The GitHub repository MMFa666/WheatDiseaseDataset contains a labelled image folder "WheatDiseaseDataset" with 3 categories: healthy wheat, leaf rust, stem rust. Examples follow, each with its label.

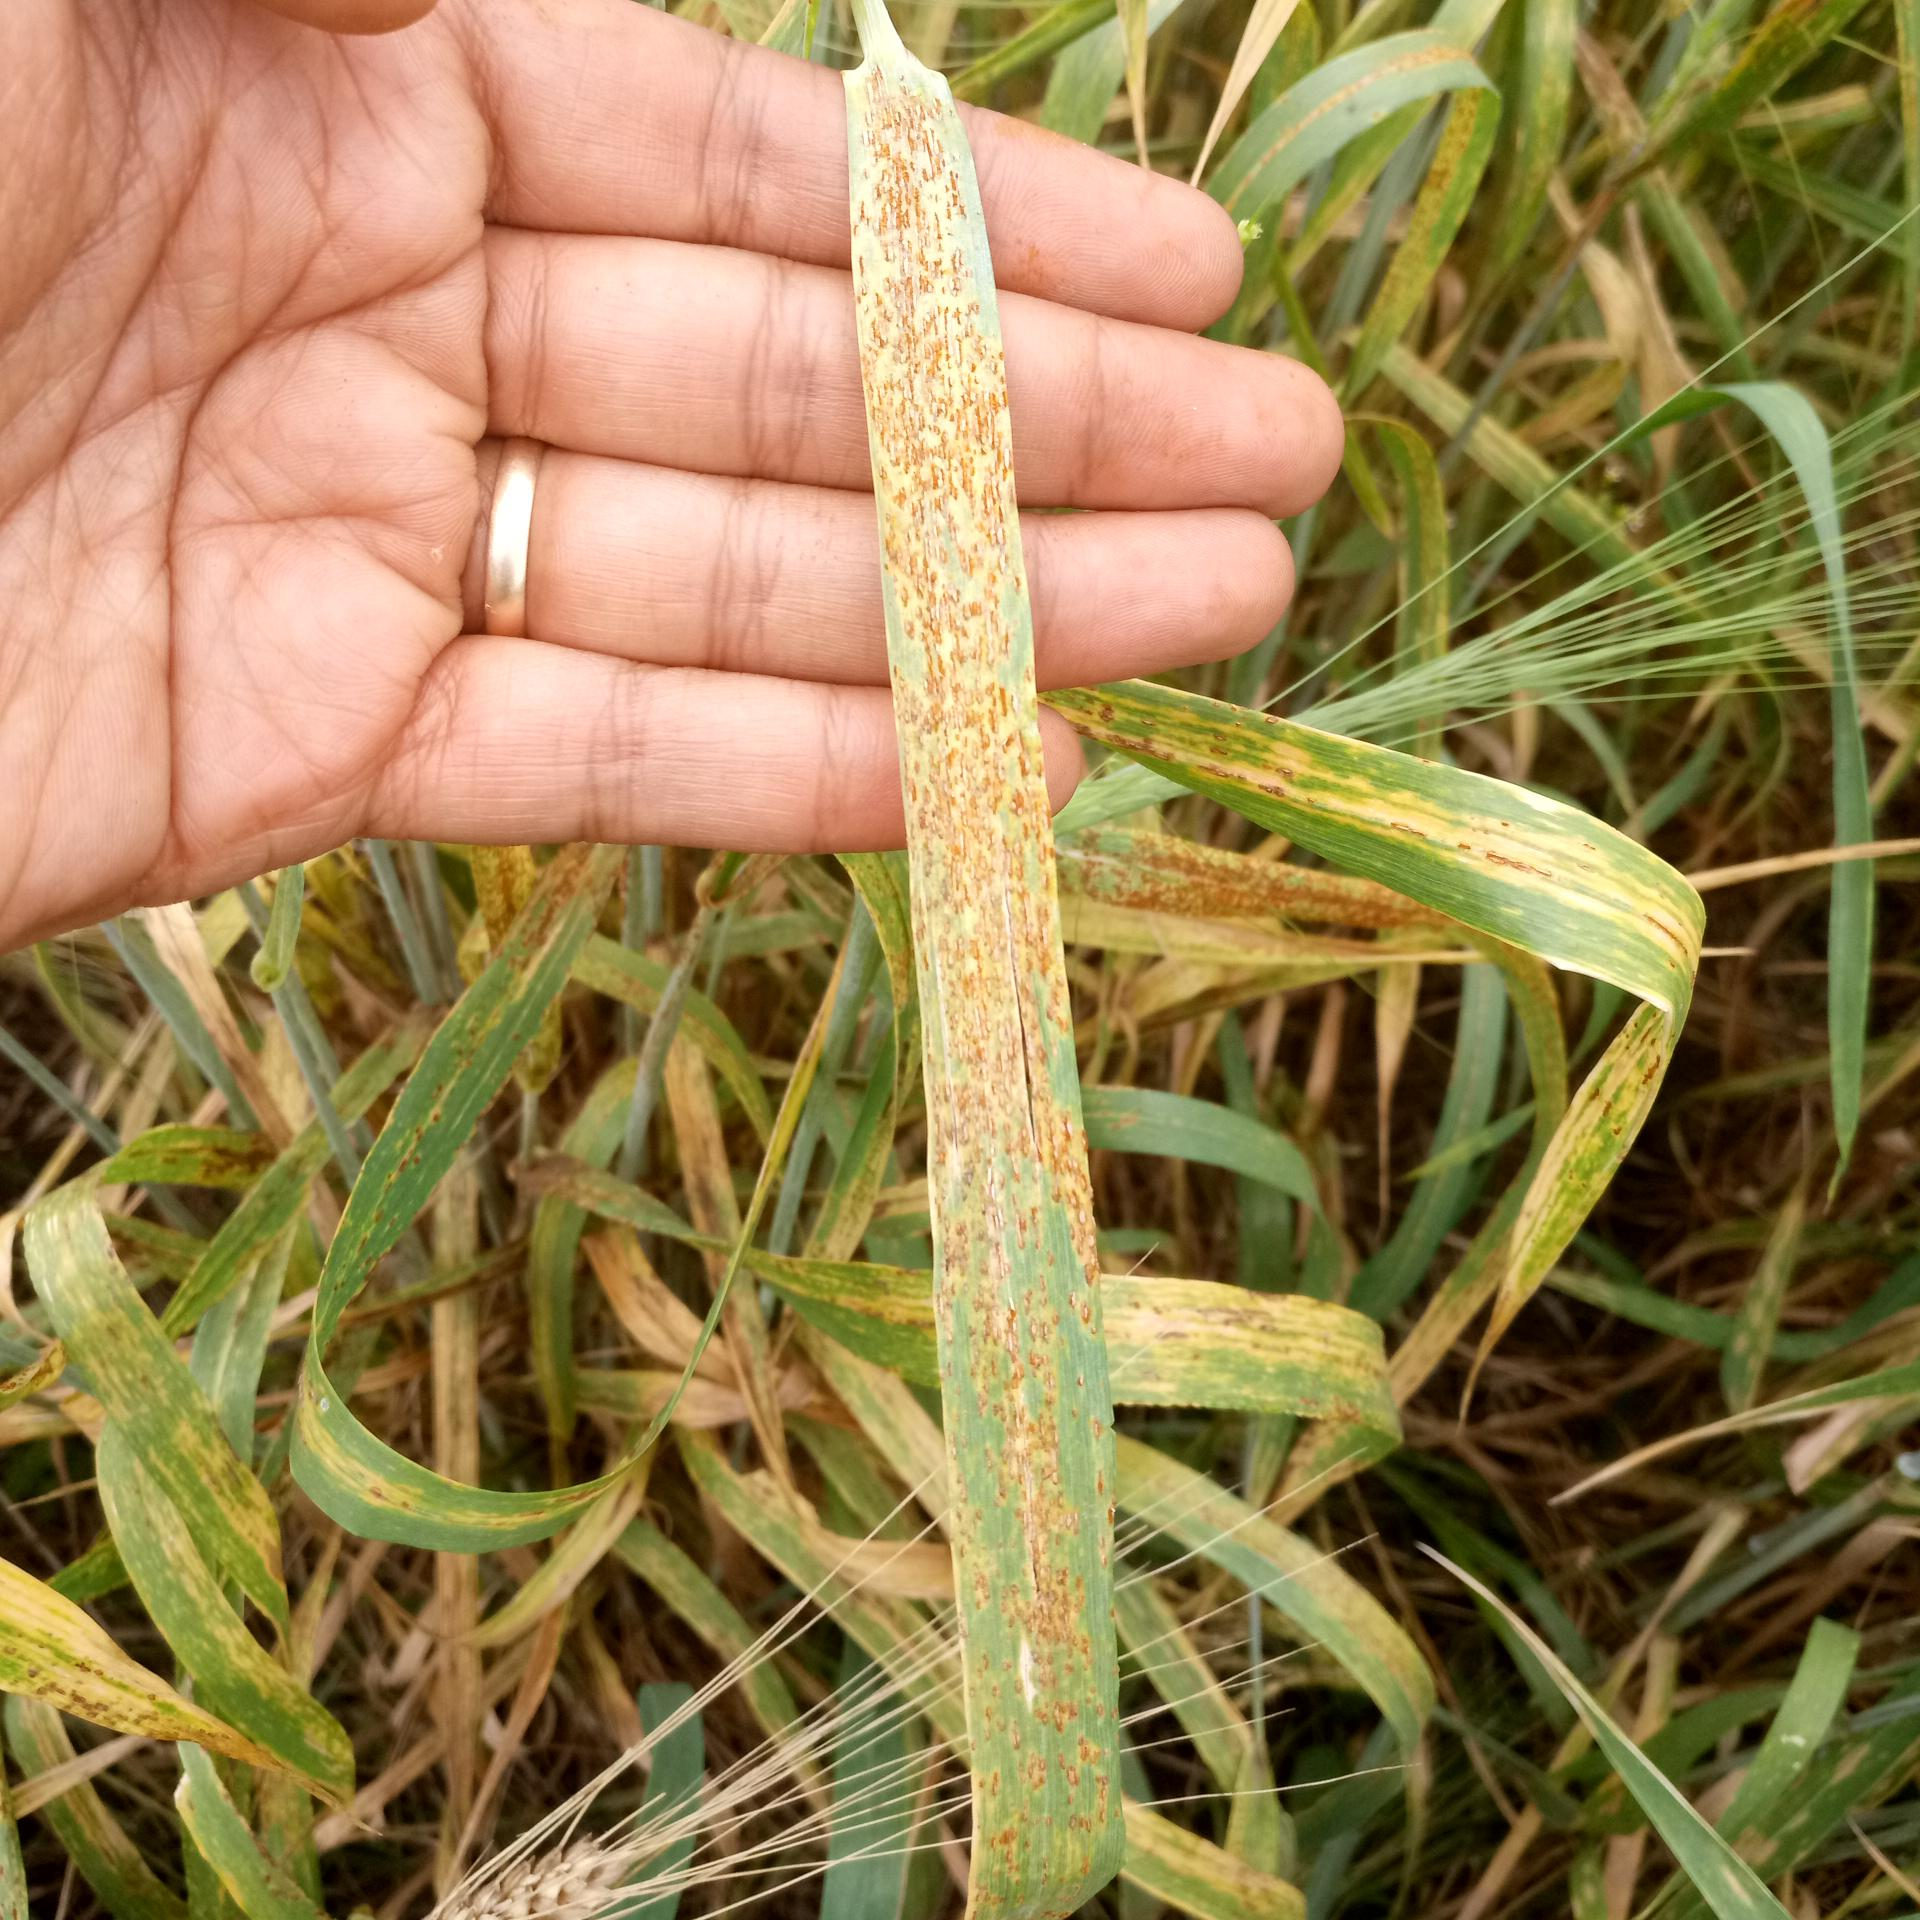
Label: leaf rust

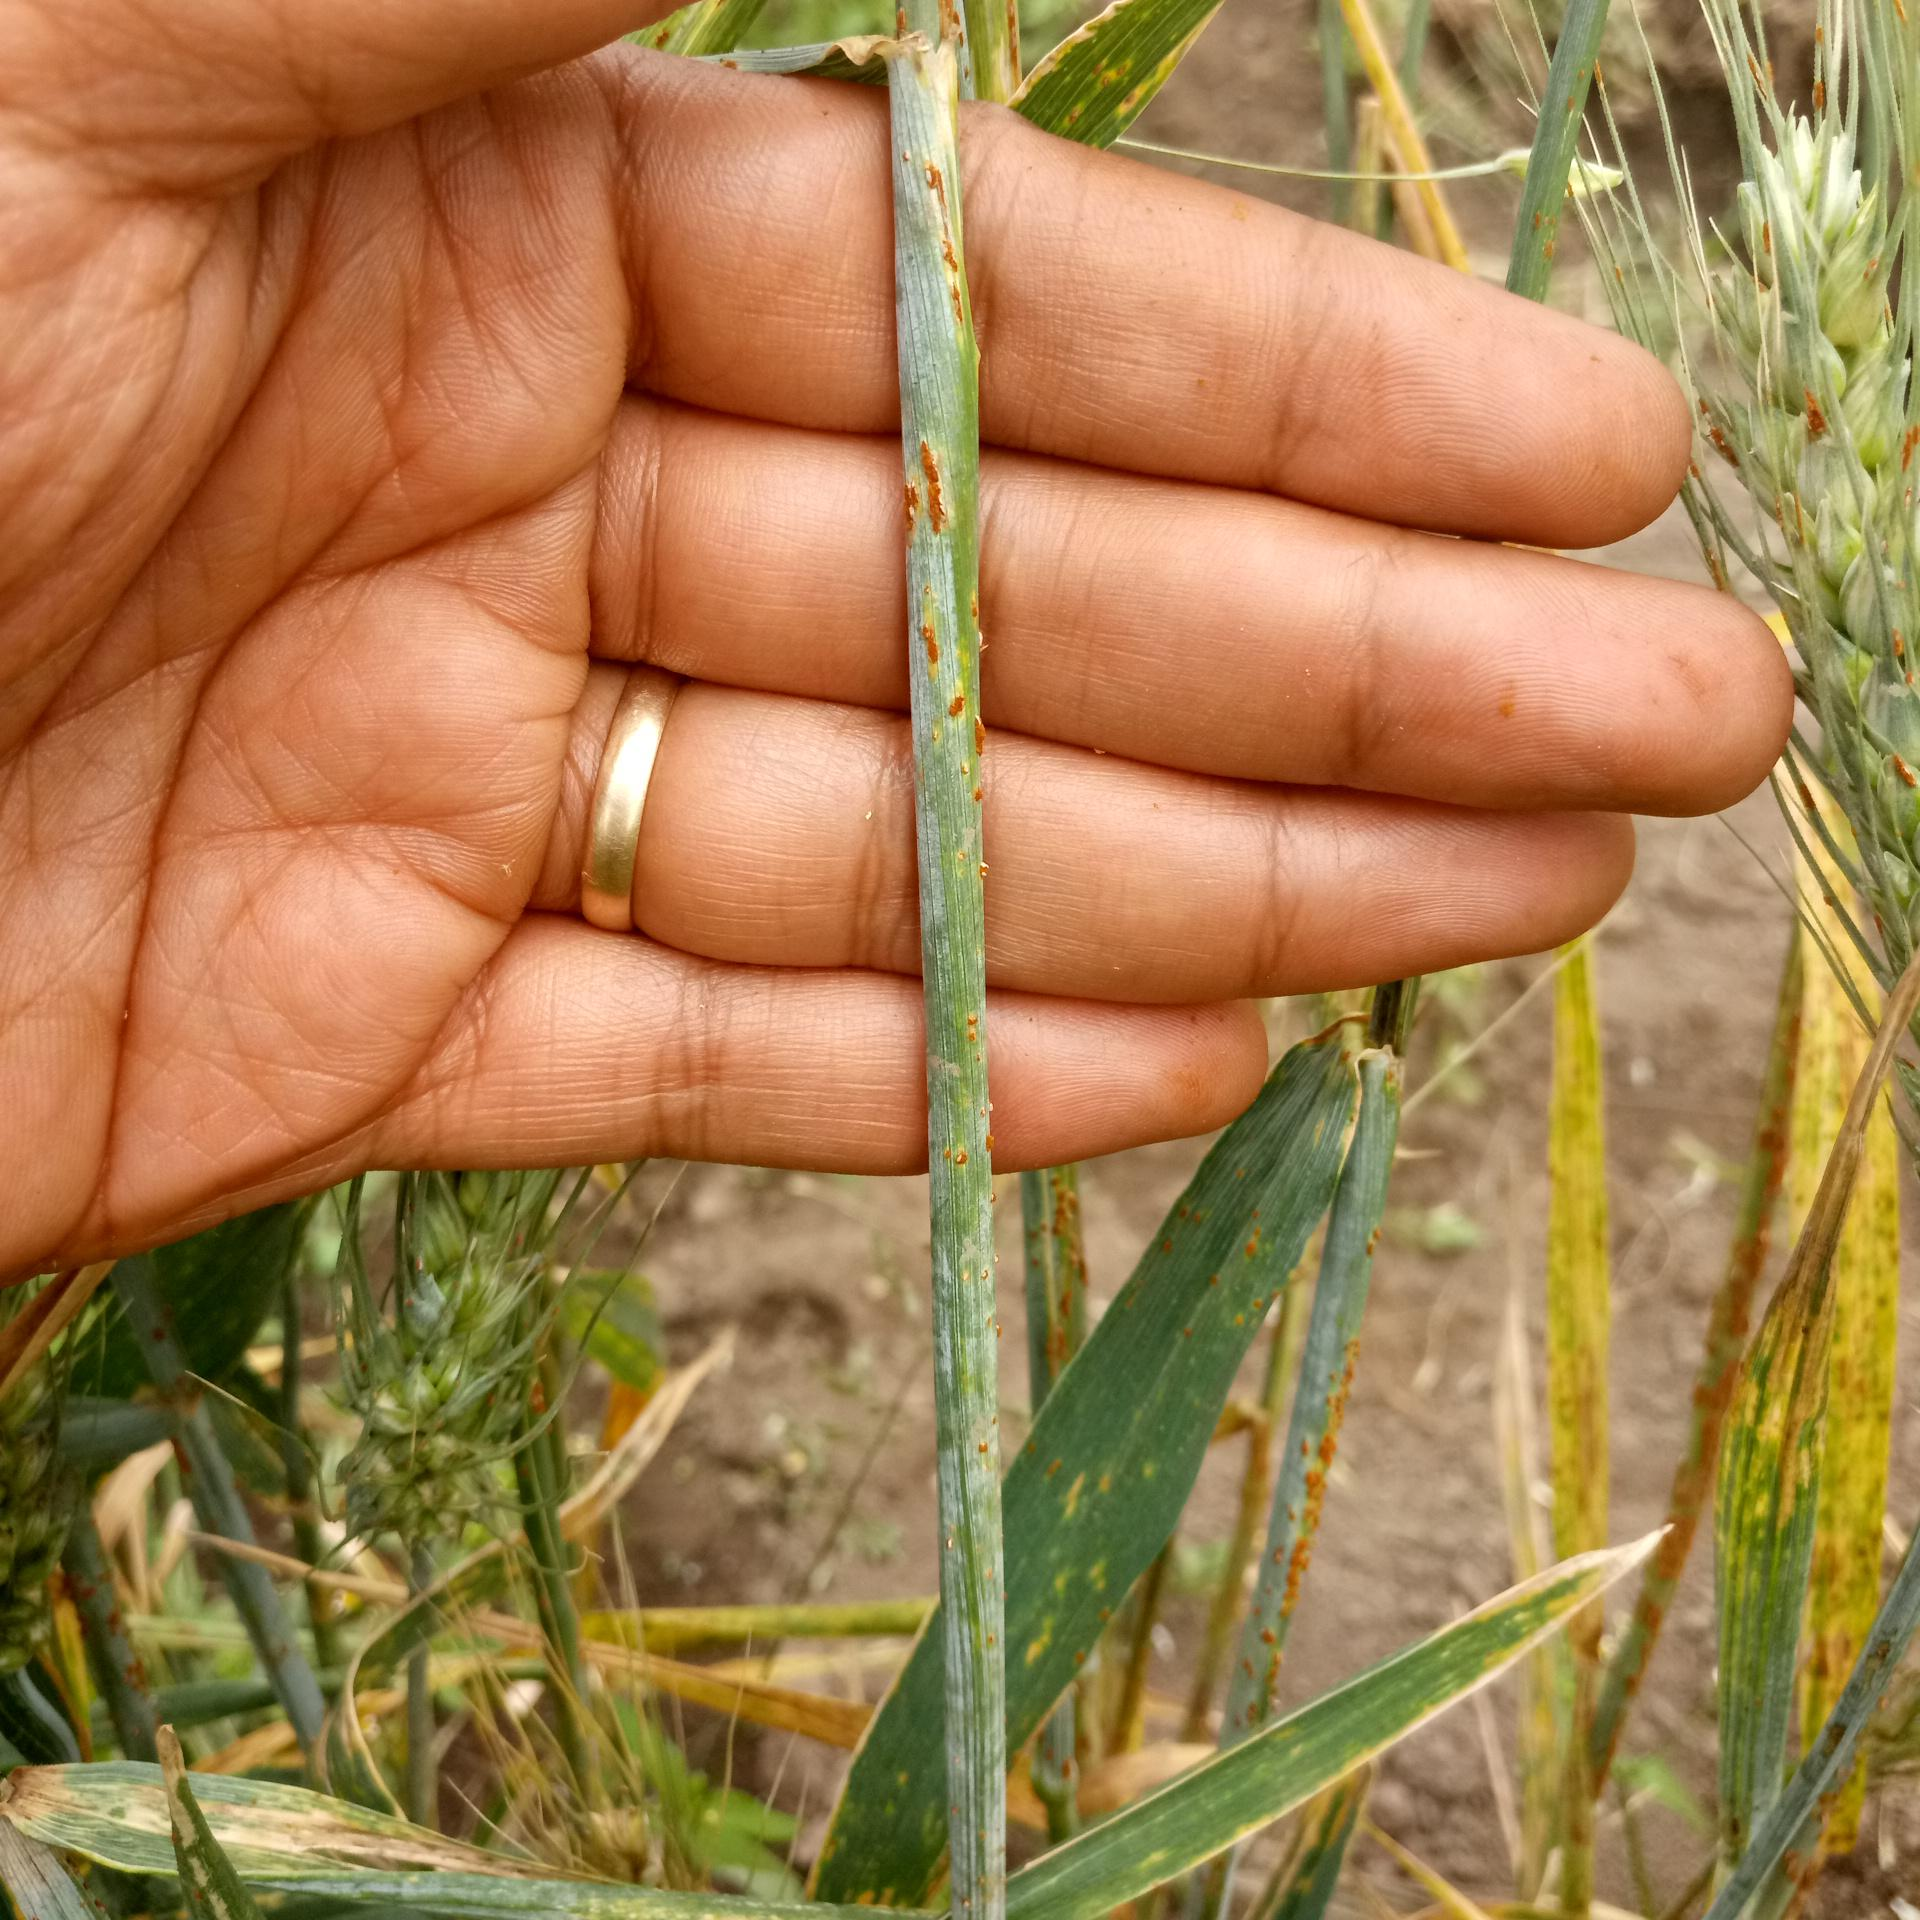
Label: stem rust

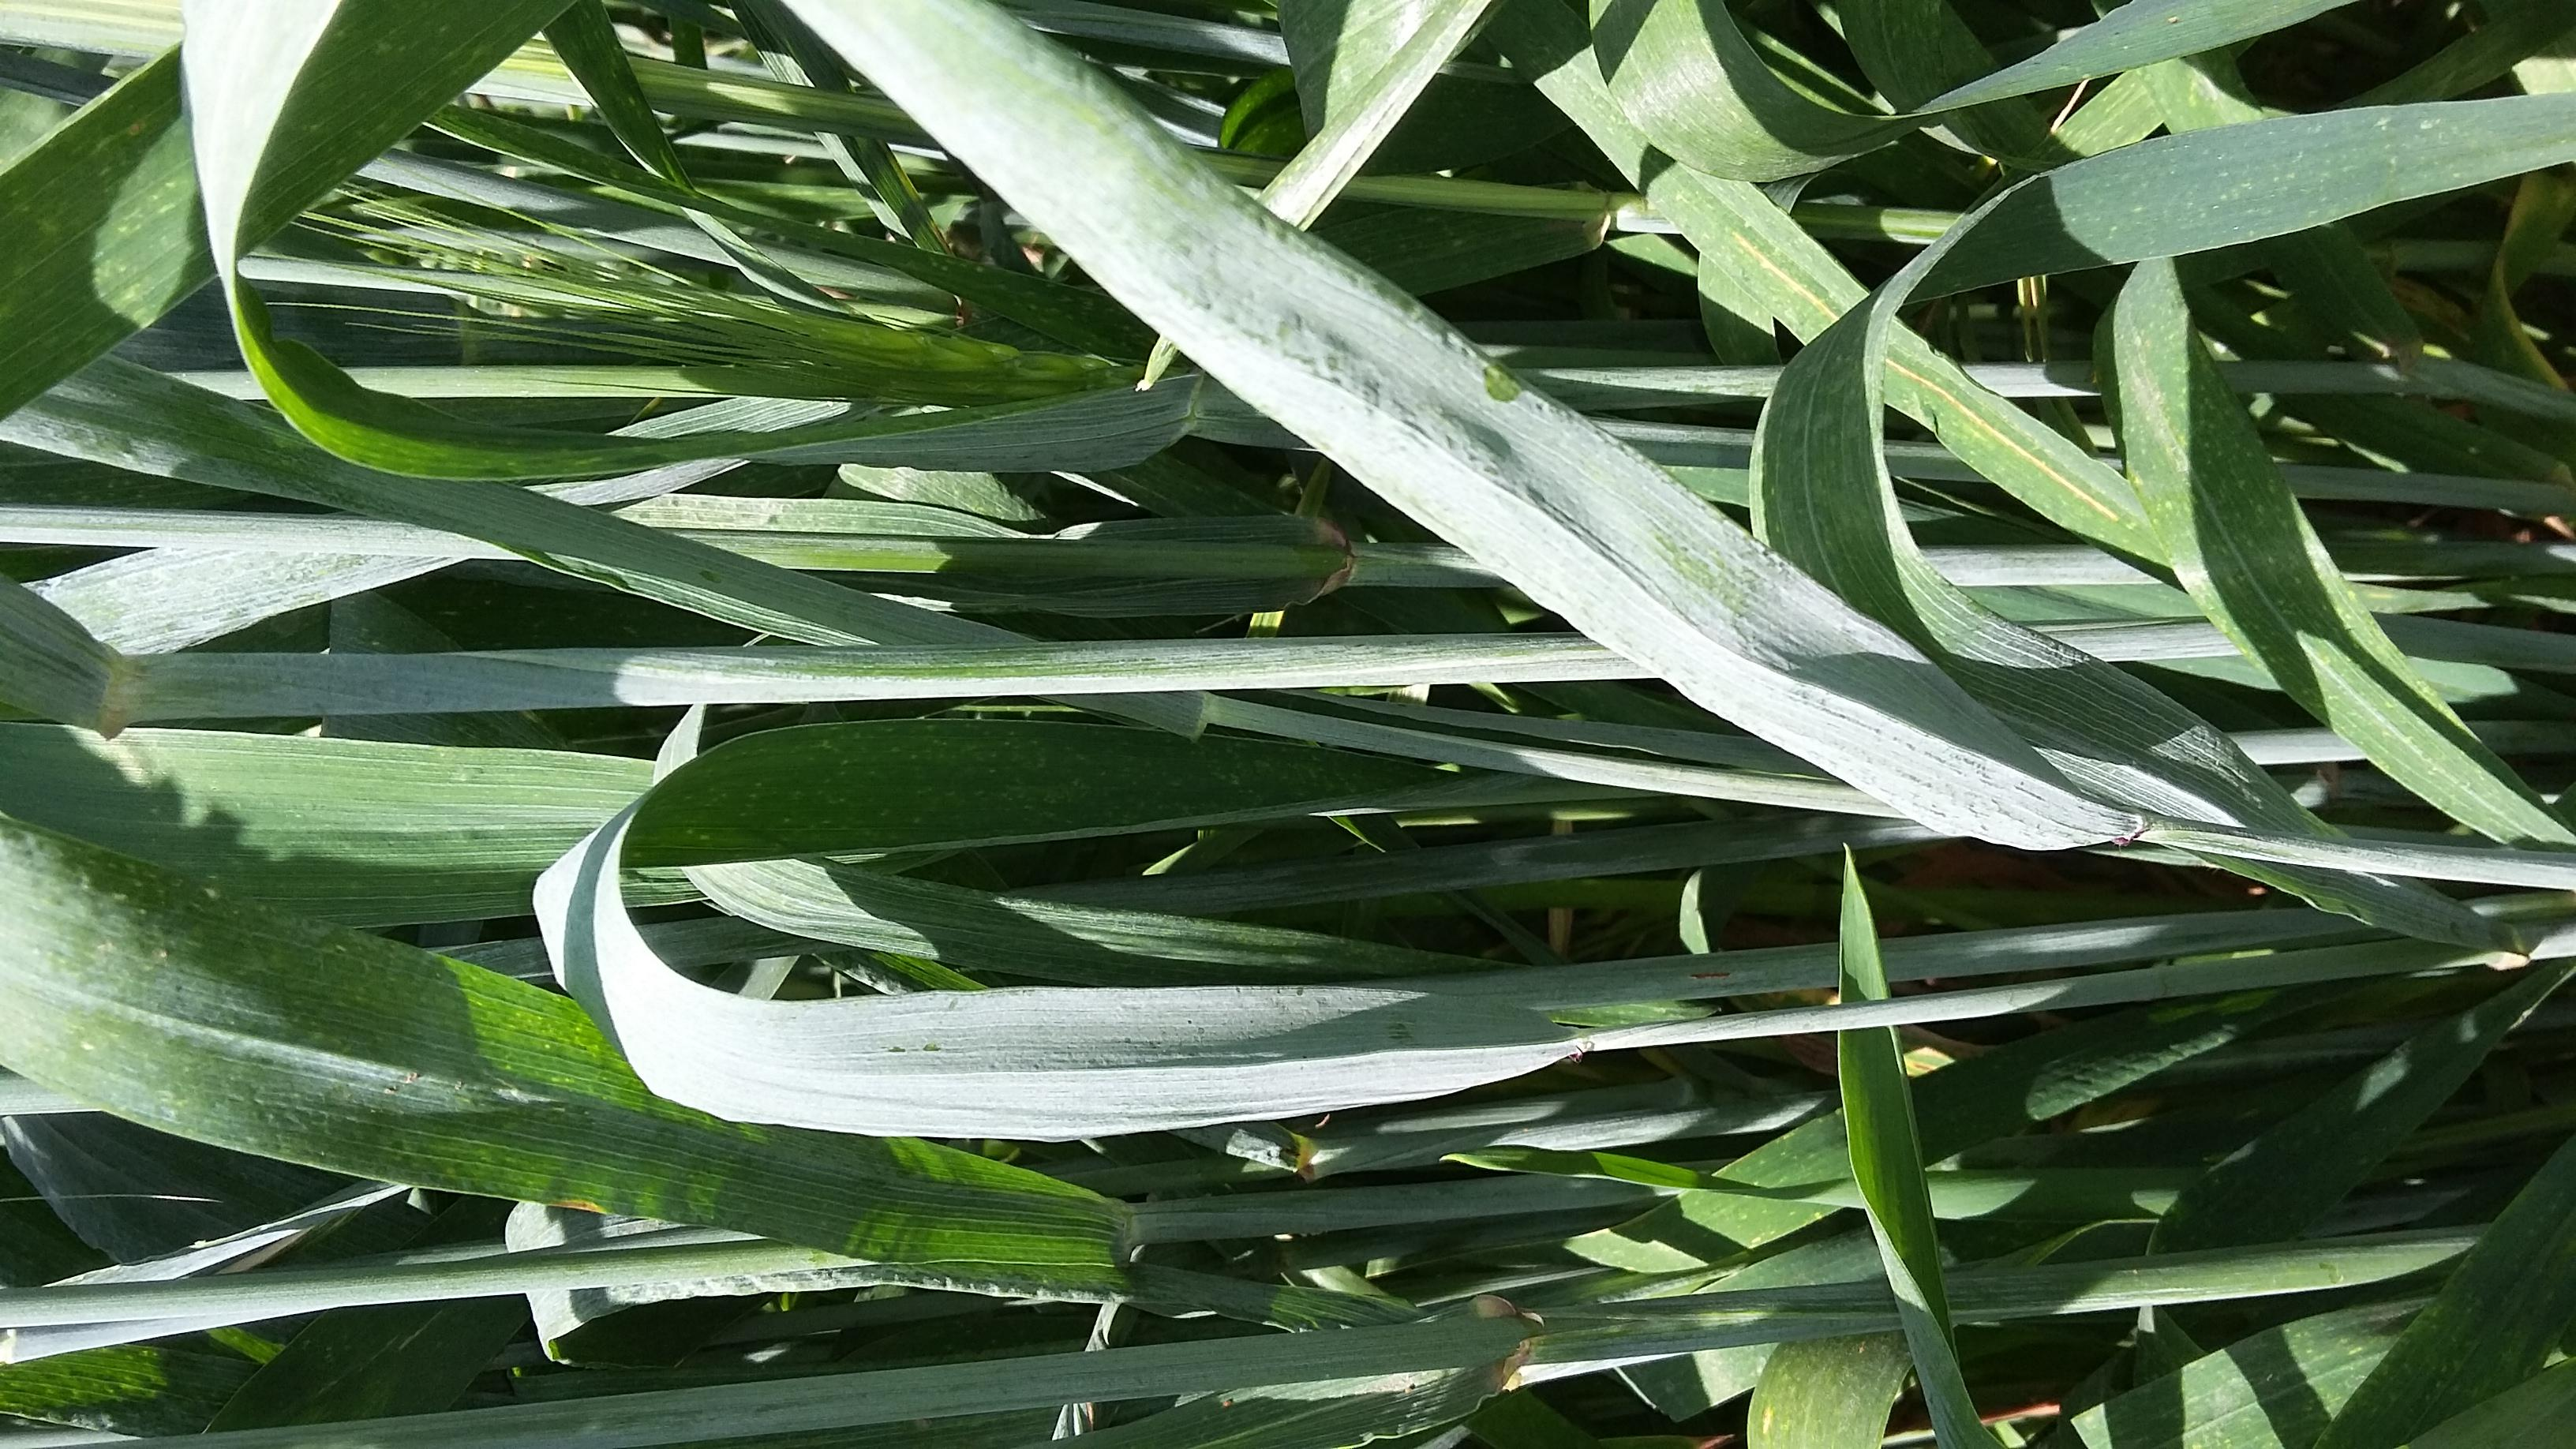
Label: healthy wheat

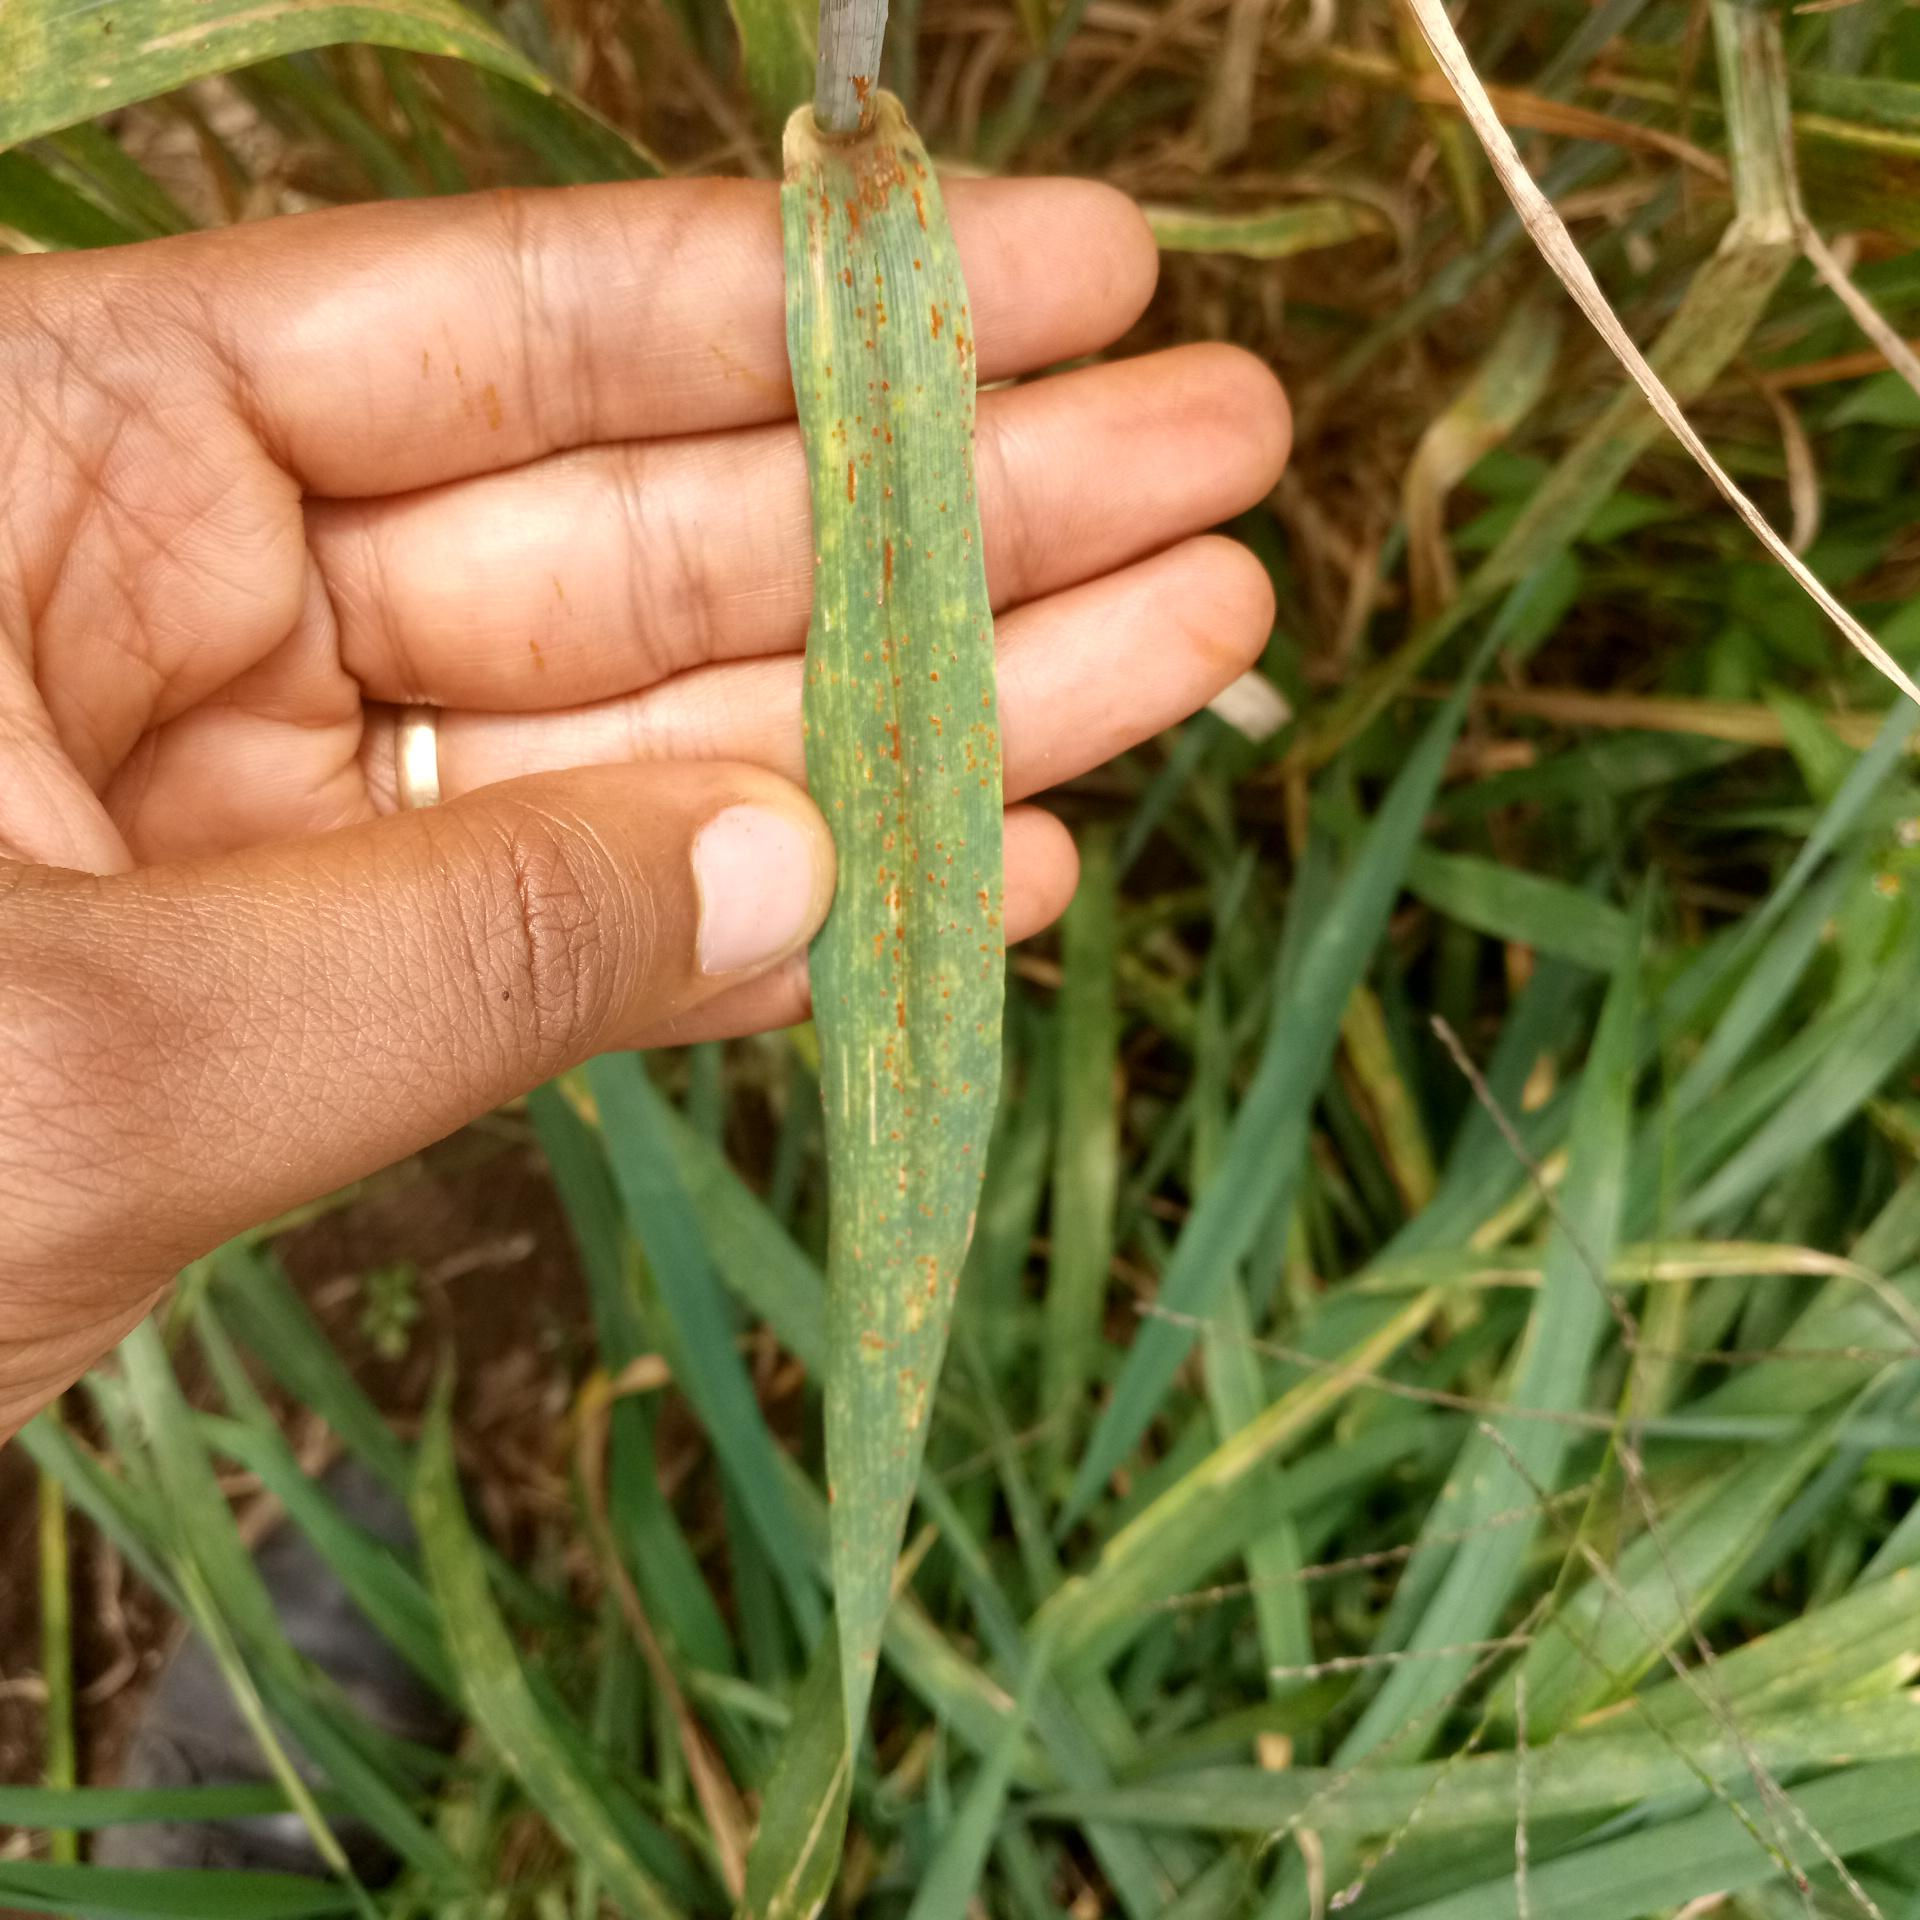
Label: leaf rust

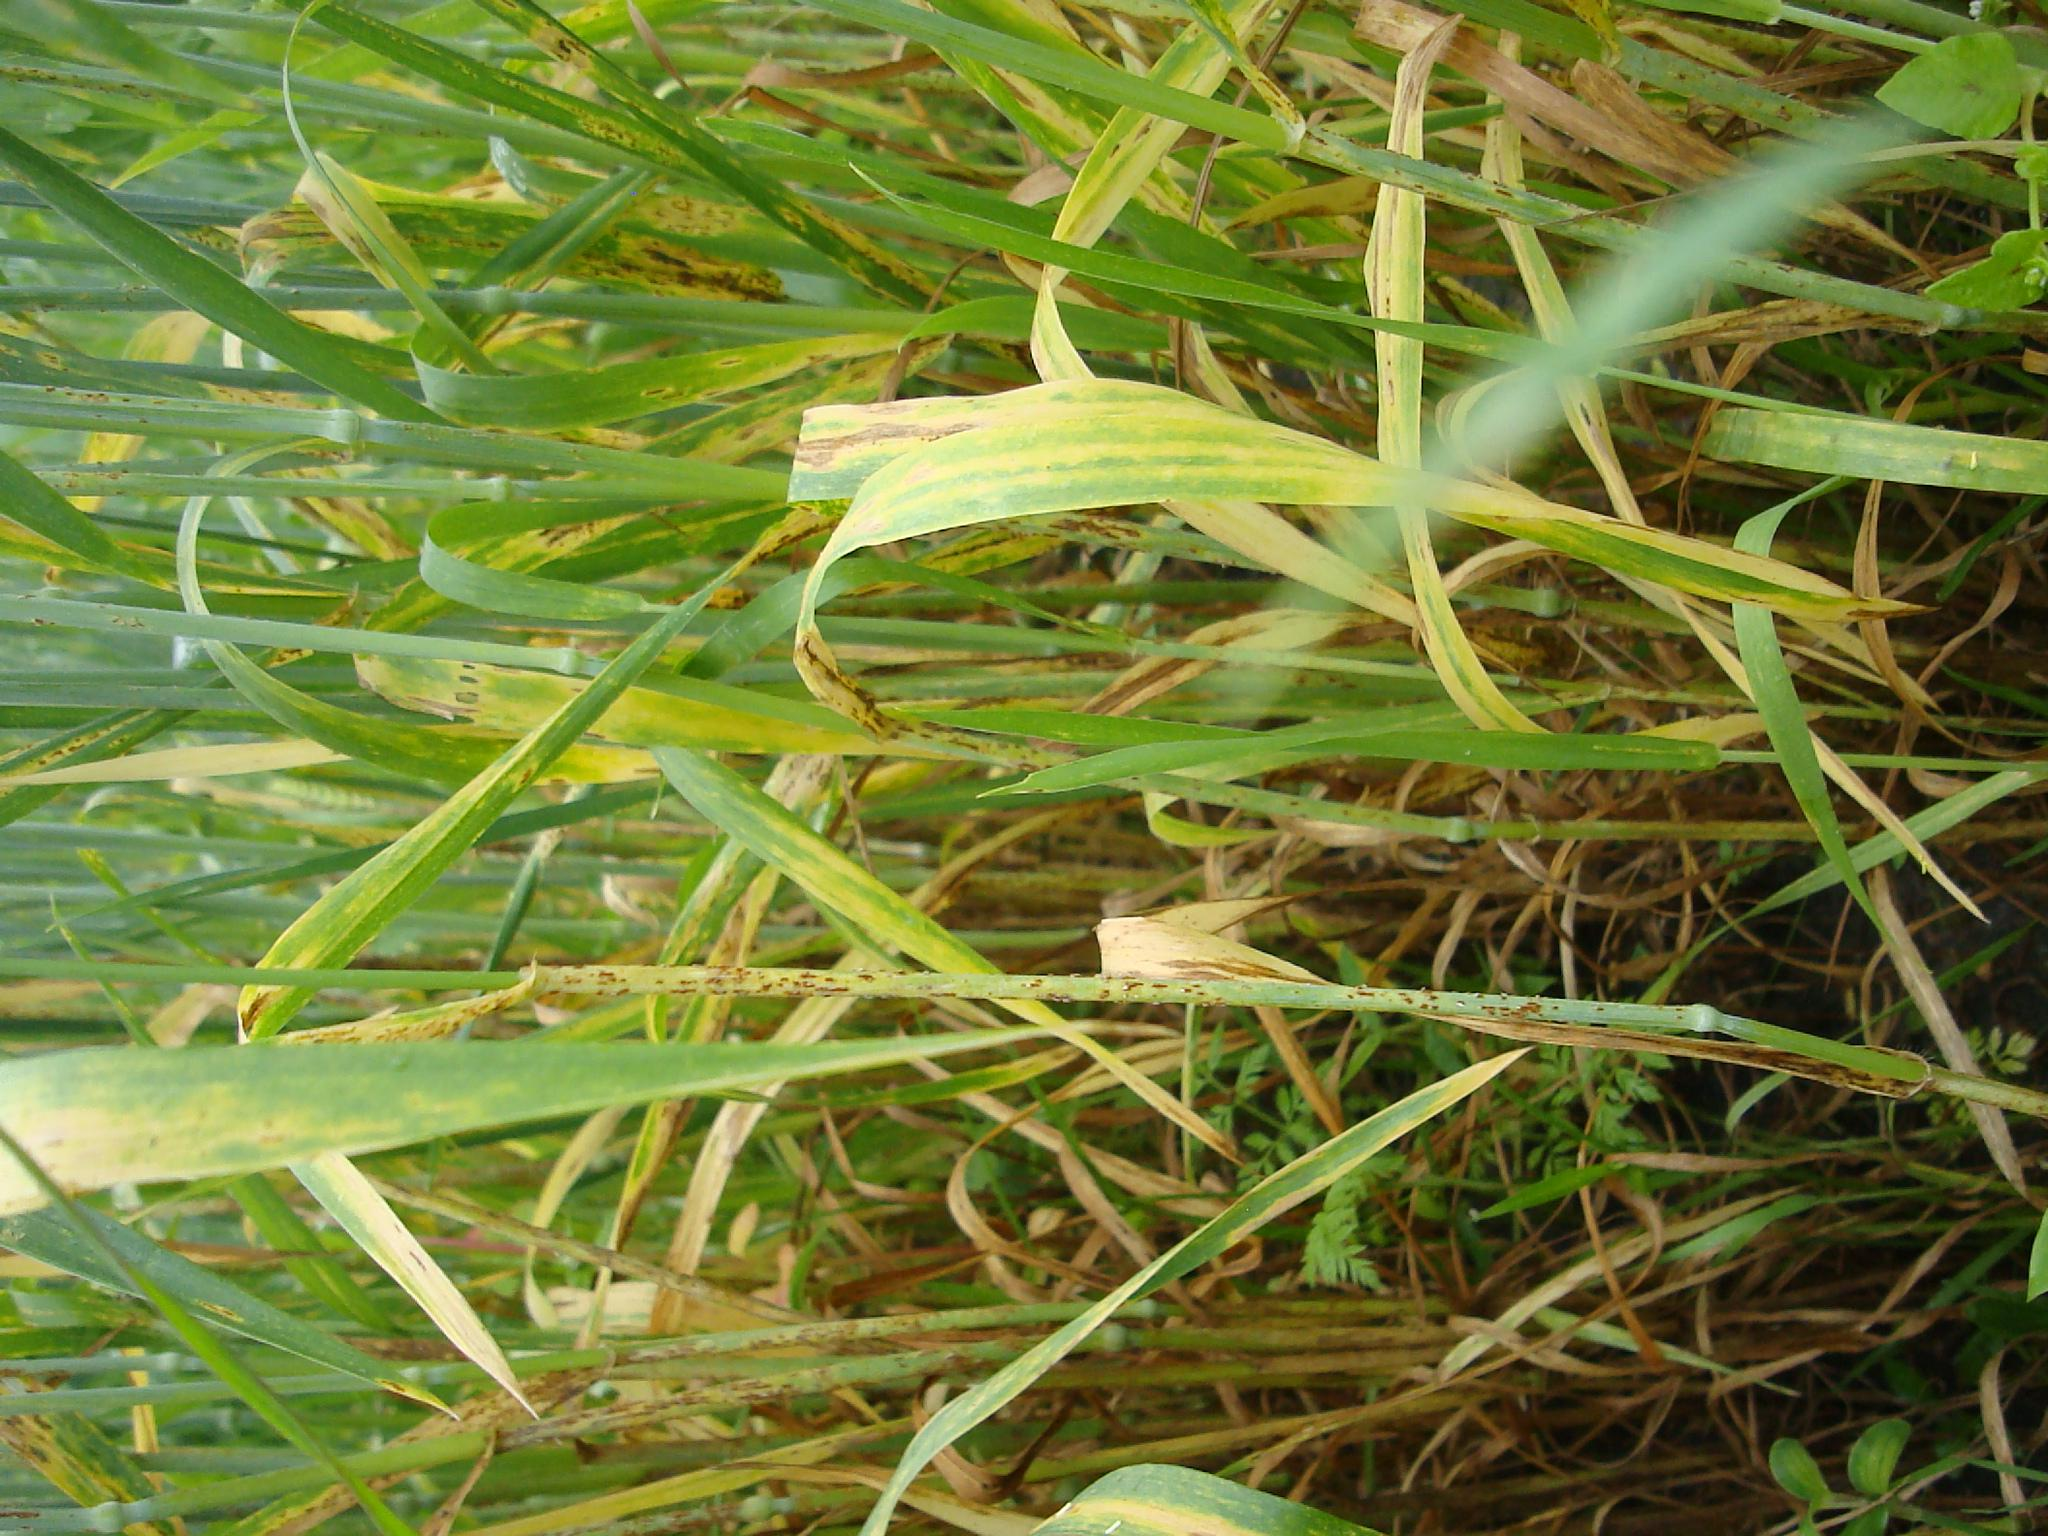
Label: stem rust

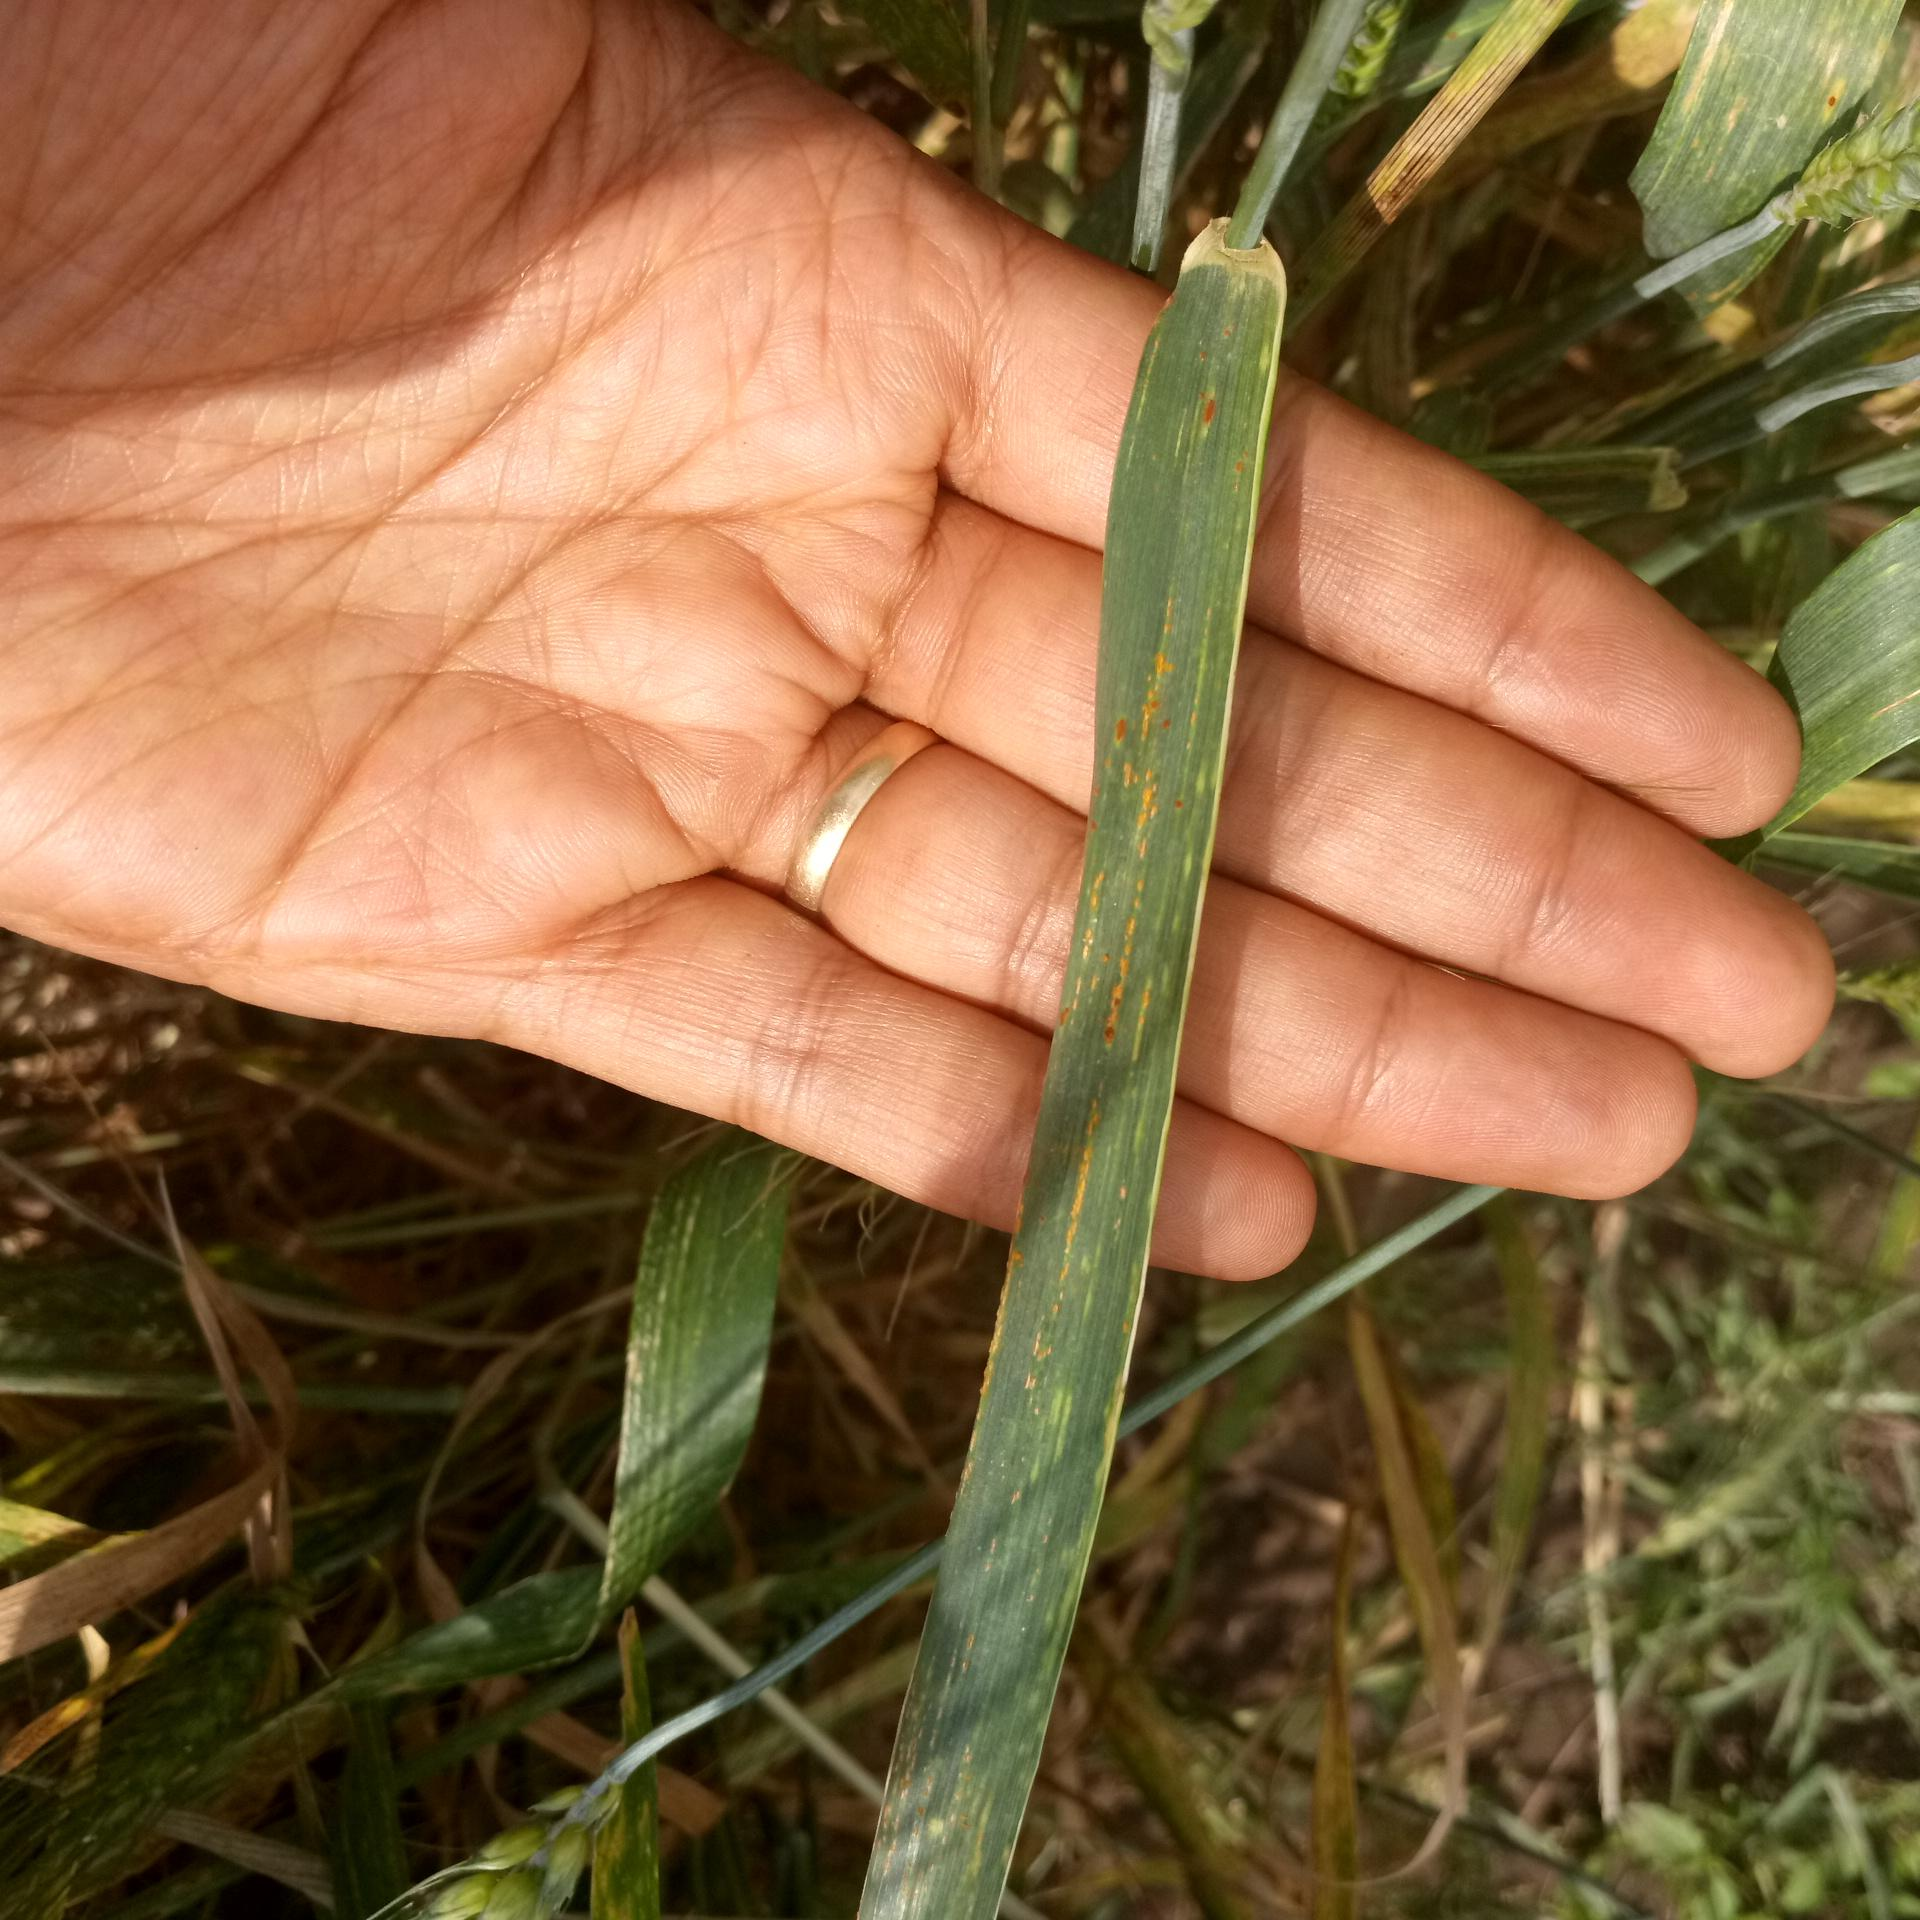
Label: leaf rust
